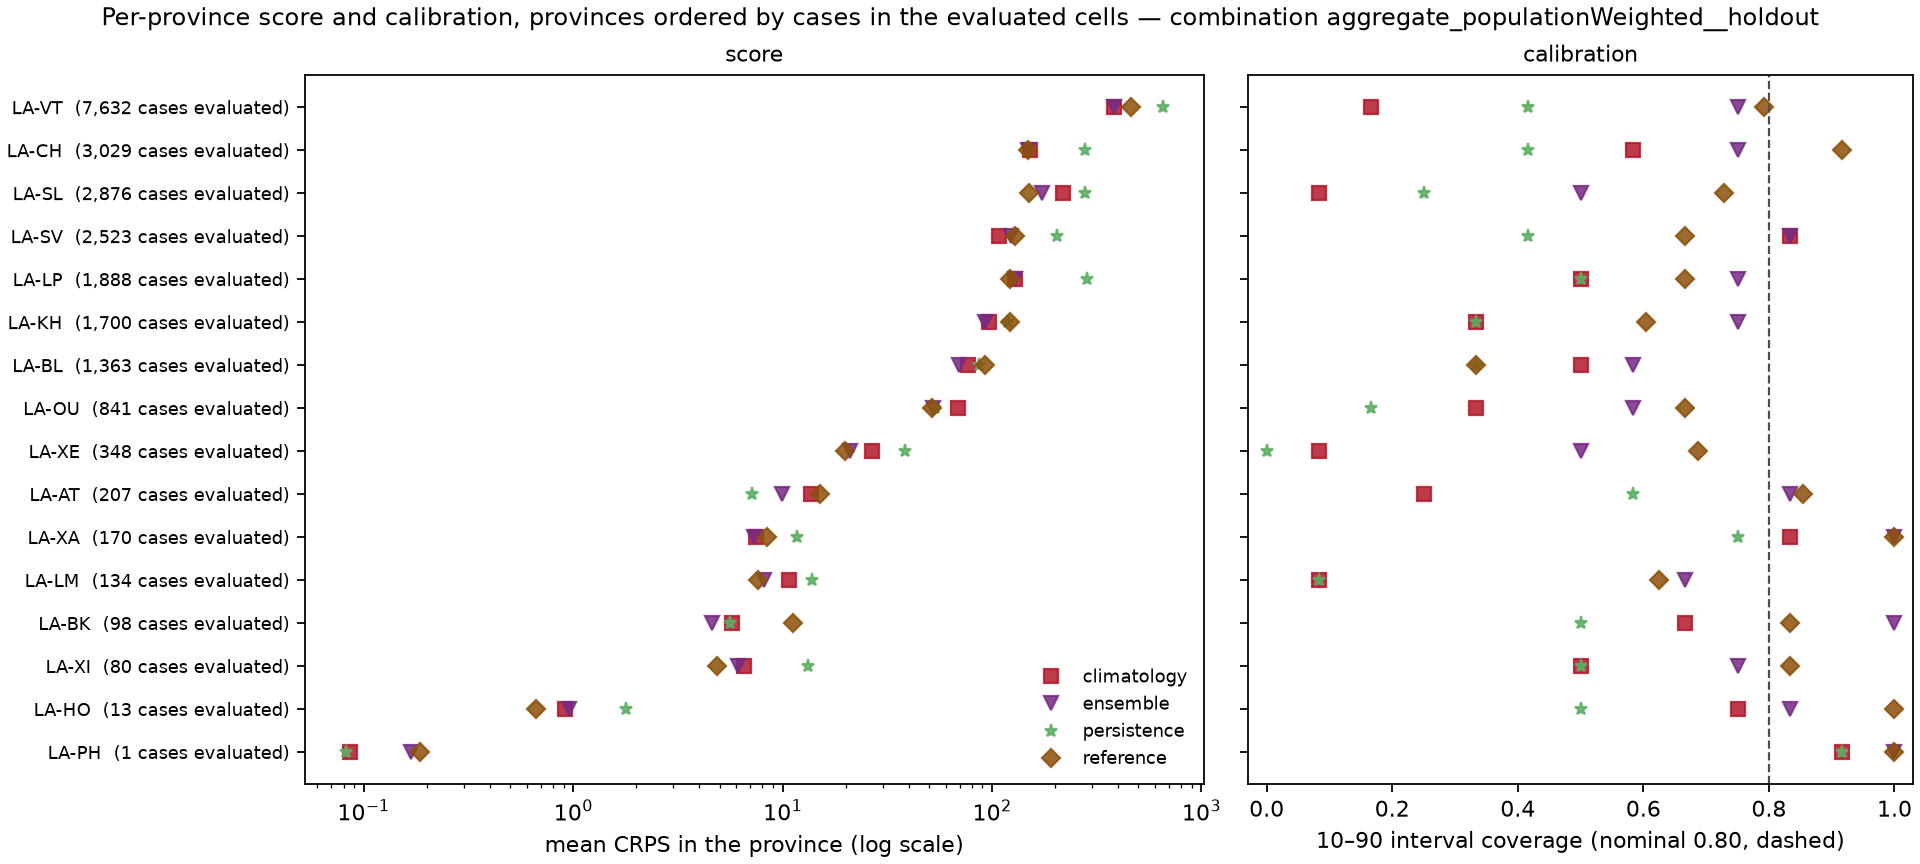

Values plotted in this chart, from the file beside it:
model, weighting, location, n_cells, mean_crps, mae, coverage_10_90, coverage_25_75, observed_total
climatology, population, LA-AT, 12, 13.69, 17.21, 0.25, 0.0, 207.0
climatology, population, LA-BK, 12, 5.739, 7.792, 0.6667, 0.1667, 98.0
climatology, population, LA-BL, 12, 77.13, 92.38, 0.5, 0.08333, 1363
climatology, population, LA-CH, 12, 152.1, 179.4, 0.5833, 0.4167, 3029
climatology, population, LA-HO, 12, 0.9177, 1.083, 0.75, 0.6667, 13.0
climatology, population, LA-KH, 12, 96.37, 133.0, 0.3333, 0.08333, 1700
climatology, population, LA-LM, 12, 10.68, 11.17, 0.08333, 0.08333, 134.0
climatology, population, LA-LP, 12, 129.3, 146.9, 0.5, 0.3333, 1888
climatology, population, LA-OU, 12, 69.16, 70.08, 0.3333, 0.3333, 841.0
climatology, population, LA-PH, 12, 0.08609, 0.08333, 0.9167, 0.9167, 1.0
climatology, population, LA-SL, 12, 217.2, 239.4, 0.08333, 0.0, 2876
climatology, population, LA-SV, 12, 107.7, 157.0, 0.8333, 0.3333, 2523
climatology, population, LA-VT, 12, 383.2, 482, 0.1667, 0.08333, 7632
climatology, population, LA-XA, 12, 7.49, 8.417, 0.8333, 0.75, 170.0
climatology, population, LA-XE, 12, 26.75, 28.88, 0.08333, 0.08333, 348.0
climatology, population, LA-XI, 12, 6.513, 6.667, 0.5, 0.5, 80.0
ensemble, population, LA-AT, 12, 9.954, 16.0, 0.8333, 0.4167, 207.0
ensemble, population, LA-BK, 12, 4.6, 7.208, 1.0, 0.6667, 98.0
ensemble, population, LA-BL, 12, 69.42, 92.17, 0.5833, 0.4167, 1363
ensemble, population, LA-CH, 12, 149.3, 194.5, 0.75, 0.4167, 3029
ensemble, population, LA-HO, 12, 0.9502, 1.083, 0.8333, 0.75, 13.0
ensemble, population, LA-KH, 12, 92.39, 129.1, 0.75, 0.5833, 1700
ensemble, population, LA-LM, 12, 8.17, 11.17, 0.6667, 0.5833, 134.0
ensemble, population, LA-LP, 12, 128.2, 147.2, 0.75, 0.5833, 1888
ensemble, population, LA-OU, 12, 52.16, 69.92, 0.5833, 0.5833, 841.0
ensemble, population, LA-PH, 12, 0.1688, 0.08333, 1.0, 0.9167, 1.0
ensemble, population, LA-SL, 12, 173.6, 235.5, 0.5, 0.3333, 2876
ensemble, population, LA-SV, 12, 123.2, 169.2, 0.8333, 0.5, 2523
ensemble, population, LA-VT, 12, 381, 490.2, 0.75, 0.4167, 7632
ensemble, population, LA-XA, 12, 7.298, 9.833, 1.0, 0.6667, 170.0
ensemble, population, LA-XE, 12, 21.07, 28.08, 0.5, 0.5, 348.0
ensemble, population, LA-XI, 12, 6.147, 6.667, 0.75, 0.75, 80.0
persistence, population, LA-AT, 12, 7.165, 8.5, 0.5833, 0.0, 207.0
persistence, population, LA-BK, 12, 5.604, 6.667, 0.5, 0.0, 98.0
persistence, population, LA-BL, 12, 86.55, 100.6, 0.3333, 0.3333, 1363
persistence, population, LA-CH, 12, 277.8, 309.4, 0.4167, 0.25, 3029
persistence, population, LA-HO, 12, 1.789, 2.0, 0.5, 0.25, 13.0
persistence, population, LA-KH, 12, 119.5, 137.3, 0.3333, 0.0, 1700
persistence, population, LA-LM, 12, 13.8, 14.08, 0.08333, 0.08333, 134.0
persistence, population, LA-LP, 12, 283.5, 298.0, 0.5, 0.3333, 1888
persistence, population, LA-OU, 12, 53.38, 53.75, 0.1667, 0.1667, 841.0
persistence, population, LA-PH, 12, 0.08226, 0.08333, 0.9167, 0.9167, 1.0
persistence, population, LA-SL, 12, 278.2, 286.9, 0.25, 0.0, 2876
persistence, population, LA-SV, 12, 203.7, 244.0, 0.4167, 0.25, 2523
persistence, population, LA-VT, 12, 654.2, 742.5, 0.4167, 0.08333, 7632
persistence, population, LA-XA, 12, 11.76, 15.17, 0.75, 0.4167, 170.0
persistence, population, LA-XE, 12, 38.45, 39.75, 0.0, 0.0, 348.0
persistence, population, LA-XI, 12, 13.26, 13.67, 0.5, 0.5, 80.0
reference, population, LA-AT, 12, 15.05, 20.16, 0.8542, 0.3333, 207.0
reference, population, LA-BK, 12, 11.2, 13.74, 0.8333, 0.4167, 98.0
reference, population, LA-BL, 12, 92.16, 113.6, 0.3333, 0.25, 1363
reference, population, LA-CH, 12, 148.5, 198.8, 0.9167, 0.6667, 3029
reference, population, LA-HO, 12, 0.6652, 0.9167, 1.0, 0.9167, 13.0
reference, population, LA-KH, 12, 121.4, 153.2, 0.6042, 0.4167, 1700
reference, population, LA-LM, 12, 7.621, 10.33, 0.625, 0.3333, 134.0
reference, population, LA-LP, 12, 121.6, 147.6, 0.6667, 0.5, 1888
reference, population, LA-OU, 12, 51.5, 66.42, 0.6667, 0.4167, 841.0
reference, population, LA-PH, 12, 0.1854, 0.08333, 1.0, 1.0, 1.0
reference, population, LA-SL, 12, 149.8, 196.6, 0.7292, 0.4375, 2876
reference, population, LA-SV, 12, 129, 184.1, 0.6667, 0.4167, 2523
... 4 more rows
